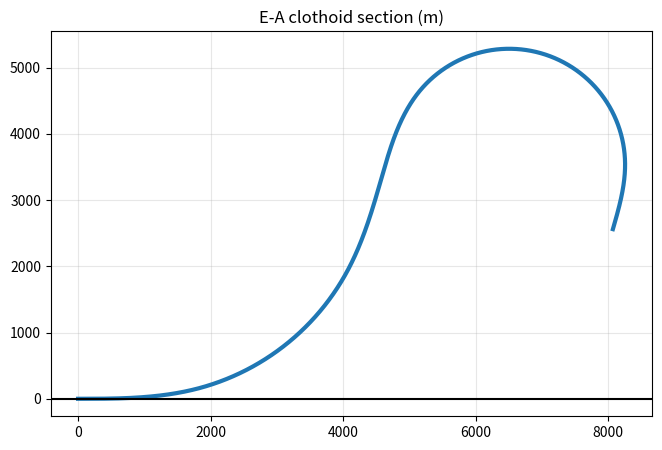

The matplotlib source for this figure: (Note: this script raises an exception after producing the figure.)
"""E-A section: the ground is bent by CLOTHOID (railway easement) transitions, not a log-spiral.
Reason (design logic): the ground is a transit surface; curvature changes linearly with arclength so that riders/vehicles feel a smooth rate of turn.
u = front direction (barrel opens toward +u), z up. Path starts on the BACK ground heading +u (forward)."""
import numpy as np
SEGS = [  # (length m, k_start, k_end)  curvature k = 1/R  (+ = concave-up ramp, - = clockwise curl over the crest)
    (1800, 0.0, 1/3600), (3000, 1/3600, 1/3600), (1500, 1/3600, 0.0),
    (1400, 0.0, -1/1750), (4300, -1/1750, -1/1750), (1000, -1/1750, 0.0),
]
def profile(ds=5.0, segs=SEGS):
    u=[0.0]; z=[0.0]; ph=[0.0]; s=[0.0]; th=0.0
    for L,k0,k1 in segs:
        n=int(L/ds)
        for i in range(n):
            k=k0+(k1-k0)*(i+0.5)/n
            th+=k*ds; u.append(u[-1]+np.cos(th)*ds); z.append(z[-1]+np.sin(th)*ds); ph.append(th); s.append(s[-1]+ds)
    return np.array(s),np.array(u),np.array(z),np.array(ph)
if __name__=="__main__":
    s,u,z,ph=profile()
    print('length',s[-1],'crest z',z.max(),'at u',u[z.argmax()],'end u,z',u[-1],z[-1],'end heading deg',np.degrees(ph[-1]),'u range',u.min(),u.max())
    import matplotlib; matplotlib.use('Agg'); import matplotlib.pyplot as plt
    fig,ax=plt.subplots(figsize=(9,5)); ax.plot(u,z,lw=3); ax.set_aspect('equal'); ax.axhline(0,color='k'); ax.grid(alpha=.3); ax.set_title('E-A clothoid section (m)'); fig.savefig('../notes/ea_profile.png',dpi=80)
